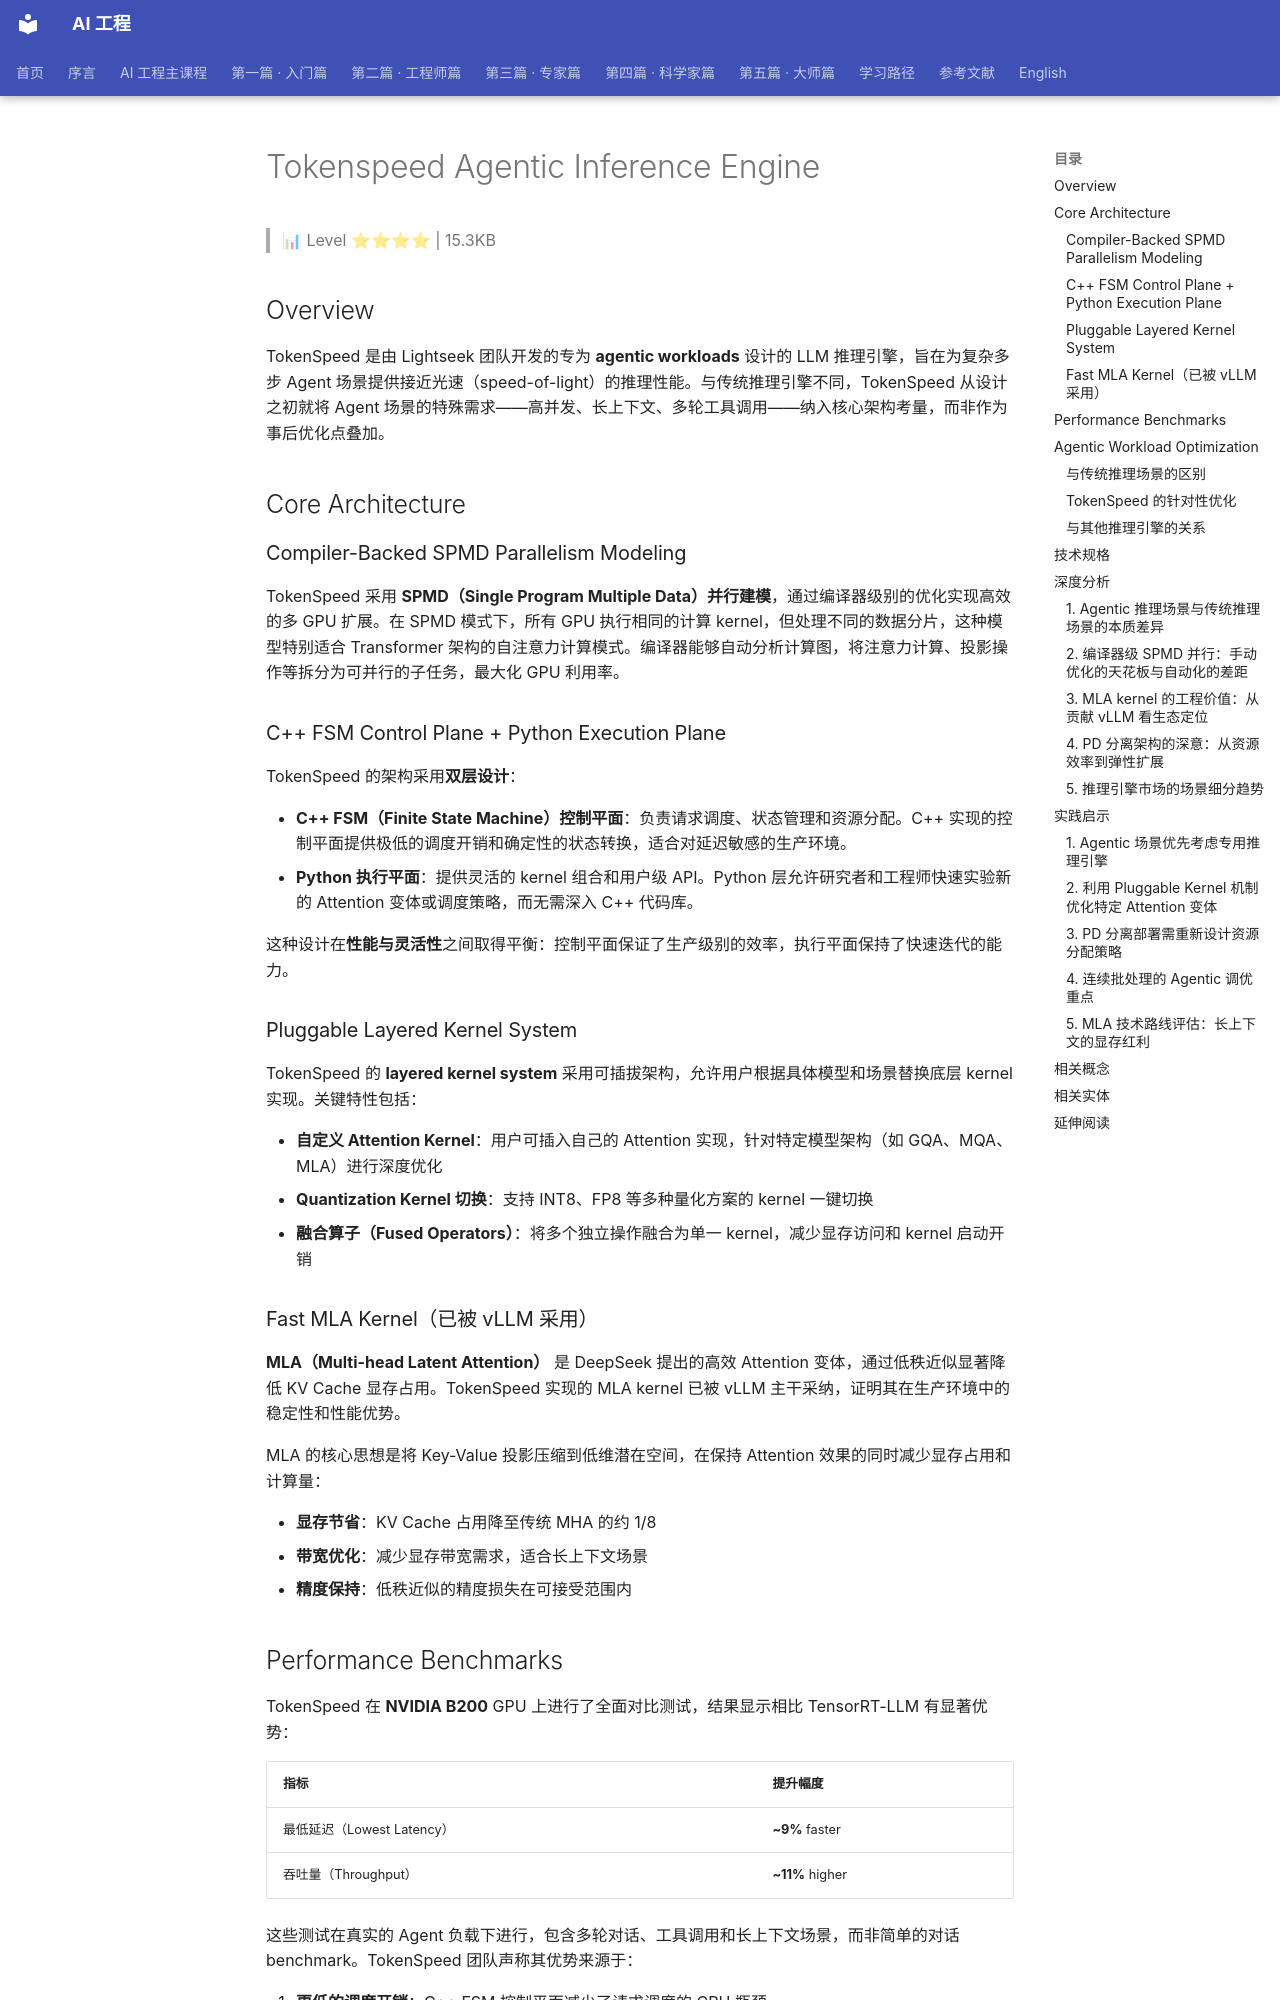

repository: QianJinGuo/wiki-book · page: ch04/264-tokenspeed-agentic-inference-engine.html · generator: mkdocs

# Tokenspeed Agentic Inference Engine

> 📊 Level ⭐⭐⭐⭐ | 15.3KB

## Overview

TokenSpeed 是由 Lightseek 团队开发的专为 **agentic workloads** 设计的 LLM 推理引擎，旨在为复杂多步 Agent 场景提供接近光速（speed-of-light）的推理性能。与传统推理引擎不同，TokenSpeed 从设计之初就将 Agent 场景的特殊需求——高并发、长上下文、多轮工具调用——纳入核心架构考量，而非作为事后优化点叠加。

## Core Architecture

### Compiler-Backed SPMD Parallelism Modeling

TokenSpeed 采用 **SPMD（Single Program Multiple Data）并行建模**，通过编译器级别的优化实现高效的多 GPU 扩展。在 SPMD 模式下，所有 GPU 执行相同的计算 kernel，但处理不同的数据分片，这种模型特别适合 Transformer 架构的自注意力计算模式。编译器能够自动分析计算图，将注意力计算、投影操作等拆分为可并行的子任务，最大化 GPU 利用率。

### C++ FSM Control Plane + Python Execution Plane

TokenSpeed 的架构采用**双层设计**：

- **C++ FSM（Finite State Machine）控制平面**：负责请求调度、状态管理和资源分配。C++ 实现的控制平面提供极低的调度开销和确定性的状态转换，适合对延迟敏感的生产环境。
- **Python 执行平面**：提供灵活的 kernel 组合和用户级 API。Python 层允许研究者和工程师快速实验新的 Attention 变体或调度策略，而无需深入 C++ 代码库。

这种设计在**性能与灵活性**之间取得平衡：控制平面保证了生产级别的效率，执行平面保持了快速迭代的能力。

### Pluggable Layered Kernel System

TokenSpeed 的 **layered kernel system** 采用可插拔架构，允许用户根据具体模型和场景替换底层 kernel 实现。关键特性包括：

- **自定义 Attention Kernel**：用户可插入自己的 Attention 实现，针对特定模型架构（如 GQA、MQA、MLA）进行深度优化
- **Quantization Kernel 切换**：支持 INT8、FP8 等多种量化方案的 kernel 一键切换
- **融合算子（Fused Operators）**：将多个独立操作融合为单一 kernel，减少显存访问和 kernel 启动开销

### Fast MLA Kernel（已被 vLLM 采用）

**MLA（Multi-head Latent Attention）** 是 DeepSeek 提出的高效 Attention 变体，通过低秩近似显著降低 KV Cache 显存占用。TokenSpeed 实现的 MLA kernel 已被 vLLM 主干采纳，证明其在生产环境中的稳定性和性能优势。

MLA 的核心思想是将 Key-Value 投影压缩到低维潜在空间，在保持 Attention 效果的同时减少显存占用和计算量：

- **显存节省**：KV Cache 占用降至传统 MHA 的约 1/8
- **带宽优化**：减少显存带宽需求，适合长上下文场景
- **精度保持**：低秩近似的精度损失在可接受范围内

## Performance Benchmarks

TokenSpeed 在 **NVIDIA B200** GPU 上进行了全面对比测试，结果显示相比 TensorRT-LLM 有显著优势：

| 指标 | 提升幅度 |
|------|----------|
| 最低延迟（Lowest Latency） | **~9%** faster |
| 吞吐量（Throughput） | **~11%** higher |

这些测试在真实的 Agent 负载下进行，包含多轮对话、工具调用和长上下文场景，而非简单的对话 benchmark。TokenSpeed 团队声称其优势来源于：

1. **更低的调度开销**：C++ FSM 控制平面减少了请求调度的 CPU 瓶颈
2. **优化的 MLA kernel**：在长上下文场景下显存带宽优势明显
3. **协同优化**：投机解码、KV Cache 管理和连续批处理的联合优化

## Agentic Workload Optimization
